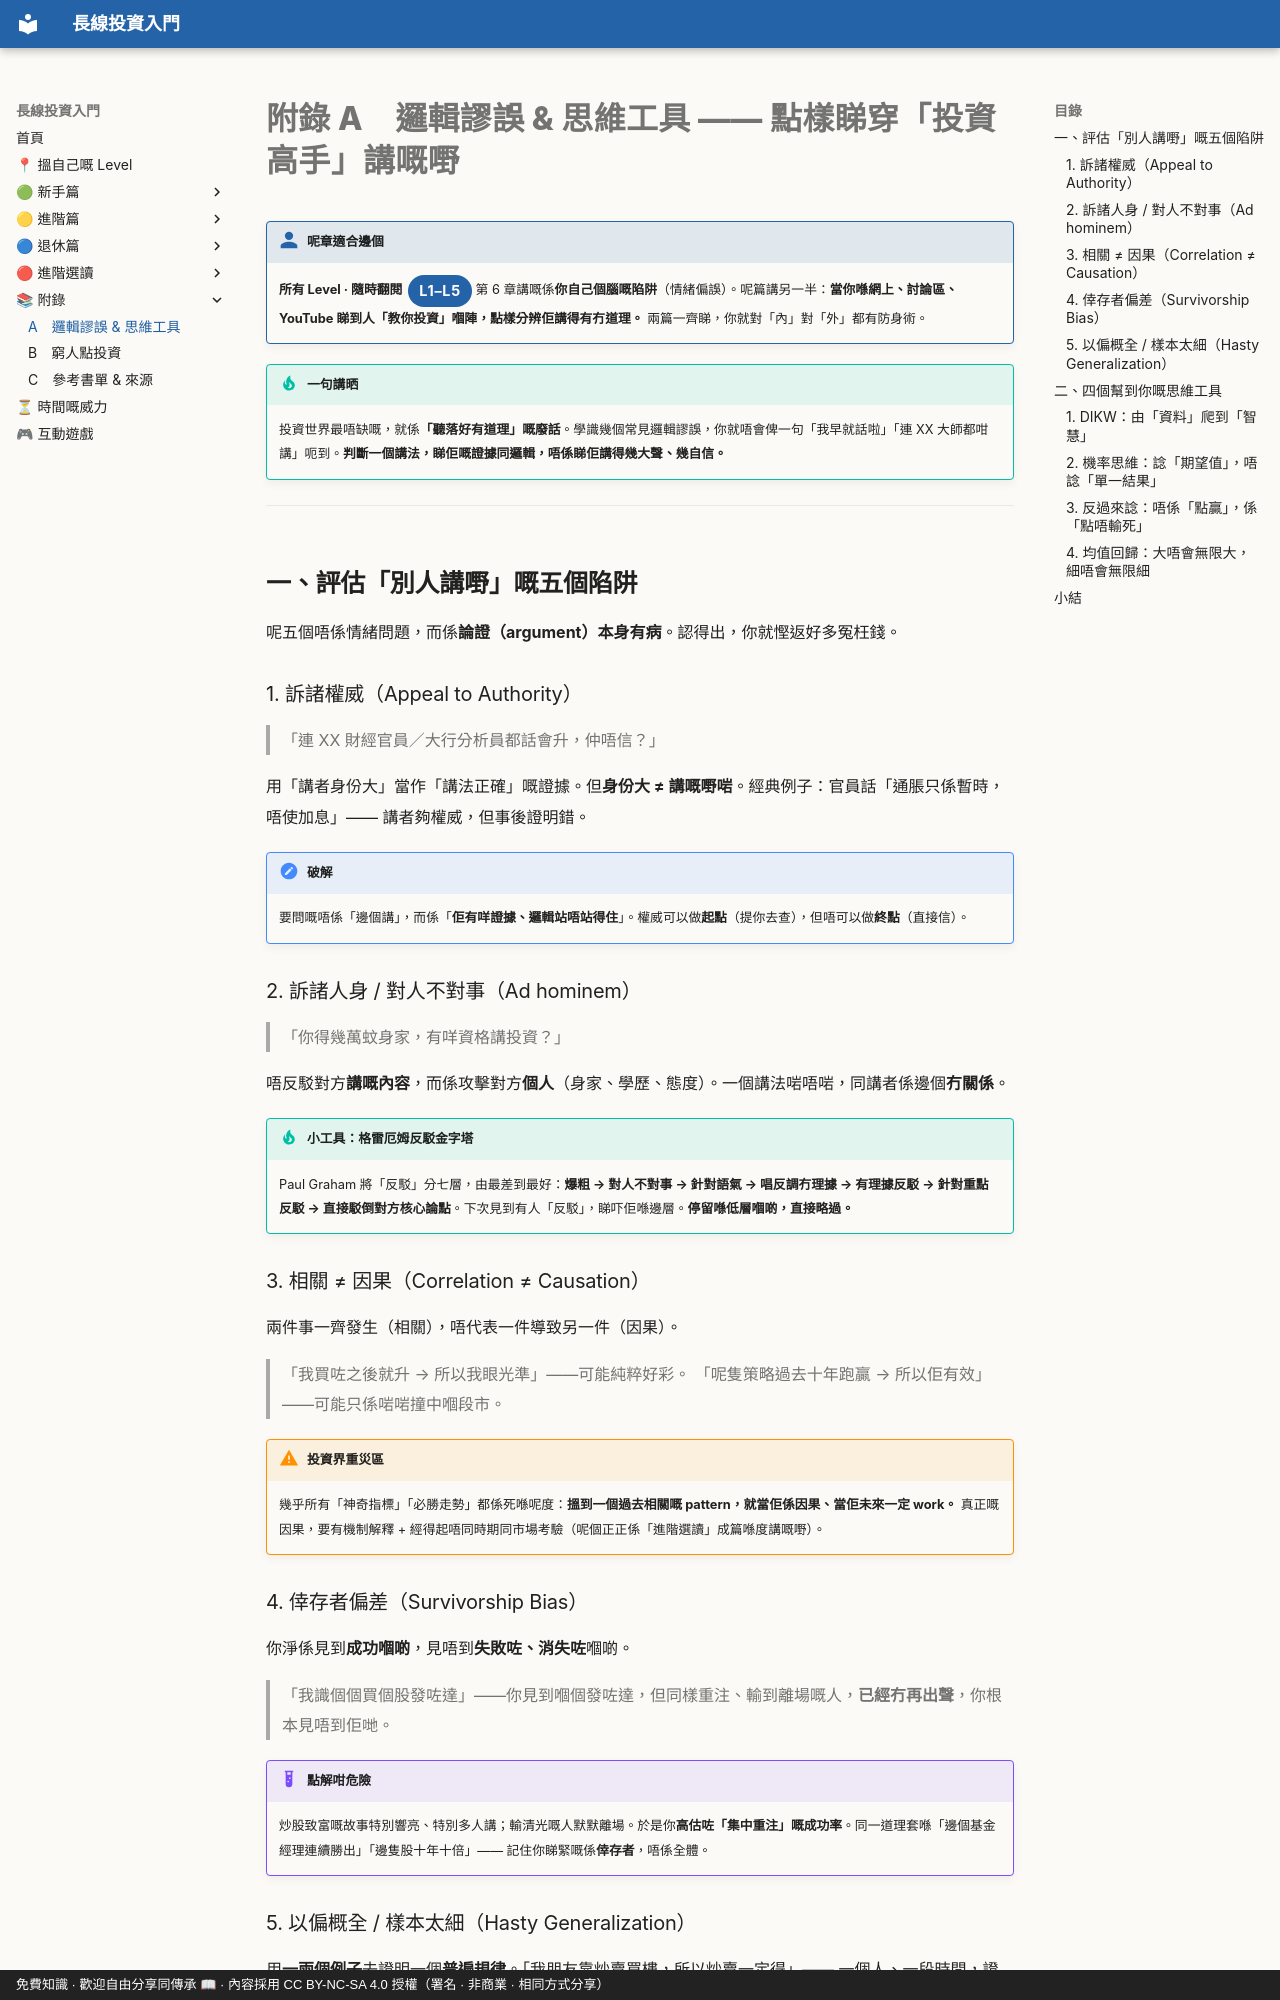

repository: OolongTea2025/long-term-investing · page: 附錄/01-邏輯謬誤與思維/index.html · generator: mkdocs · copyright: 免費知識 · 歡迎自由分享同傳承 📖 · 內容採用 CC BY-NC-SA 4.0 授權（署名 · 非商業 · 相同方式分享）

# 附錄 A　邏輯謬誤 & 思維工具 —— 點樣睇穿「投資高手」講嘅嘢

!!! who "呢章適合邊個"
    **所有 Level · 隨時翻閱**<span class="lvtag">L1–L5</span>
    第 6 章講嘅係**你自己個腦嘅陷阱**（情緒偏誤）。呢篇講另一半：**當你喺網上、討論區、YouTube 睇到人「教你投資」嗰陣，點樣分辨佢講得有冇道理。** 兩篇一齊睇，你就對「內」對「外」都有防身術。

!!! tip "一句講晒"
    投資世界最唔缺嘅，就係**「聽落好有道理」嘅廢話**。學識幾個常見邏輯謬誤，你就唔會俾一句「我早就話啦」「連 XX 大師都咁講」呃到。**判斷一個講法，睇佢嘅證據同邏輯，唔係睇佢講得幾大聲、幾自信。**

---

## 一、評估「別人講嘢」嘅五個陷阱

呢五個唔係情緒問題，而係**論證（argument）本身有病**。認得出，你就慳返好多冤枉錢。

### 1. 訴諸權威（Appeal to Authority）

> 「連 XX 財經官員／大行分析員都話會升，仲唔信？」

用「講者身份大」當作「講法正確」嘅證據。但**身份大 ≠ 講嘅嘢啱**。經典例子：官員話「通脹只係暫時，唔使加息」—— 講者夠權威，但事後證明錯。

!!! note "破解"
    要問嘅唔係「邊個講」，而係「**佢有咩證據、邏輯站唔站得住**」。權威可以做**起點**（提你去查），但唔可以做**終點**（直接信）。

### 2. 訴諸人身 / 對人不對事（Ad hominem）

> 「你得幾萬蚊身家，有咩資格講投資？」

唔反駁對方**講嘅內容**，而係攻擊對方**個人**（身家、學歷、態度）。一個講法啱唔啱，同講者係邊個**冇關係**。

!!! tip "小工具：格雷厄姆反駁金字塔"
    Paul Graham 將「反駁」分七層，由最差到最好：**爆粗 → 對人不對事 → 針對語氣 → 唱反調冇理據 → 有理據反駁 → 針對重點反駁 → 直接駁倒對方核心論點**。下次見到有人「反駁」，睇吓佢喺邊層。**停留喺低層嗰啲，直接略過。**

### 3. 相關 ≠ 因果（Correlation ≠ Causation）

兩件事一齊發生（相關），唔代表一件導致另一件（因果）。

> 「我買咗之後就升 → 所以我眼光準」——可能純粹好彩。
> 「呢隻策略過去十年跑贏 → 所以佢有效」——可能只係啱啱撞中嗰段市。

!!! warning "投資界重災區"
    幾乎所有「神奇指標」「必勝走勢」都係死喺呢度：**搵到一個過去相關嘅 pattern，就當佢係因果、當佢未來一定 work。** 真正嘅因果，要有機制解釋 + 經得起唔同時期同市場考驗（呢個正正係「進階選讀」成篇喺度講嘅嘢）。

### 4. 倖存者偏差（Survivorship Bias）

你淨係見到**成功嗰啲**，見唔到**失敗咗、消失咗**嗰啲。

> 「我識個個買個股發咗達」——你見到嗰個發咗達，但同樣重注、輸到離場嘅人，**已經冇再出聲**，你根本見唔到佢哋。

!!! example "點解咁危險"
    炒股致富嘅故事特別響亮、特別多人講；輸清光嘅人默默離場。於是你**高估咗「集中重注」嘅成功率**。同一道理套喺「邊個基金經理連續勝出」「邊隻股十年十倍」—— 記住你睇緊嘅係**倖存者**，唔係全體。

### 5. 以偏概全 / 樣本太細（Hasty Generalization）

用**一兩個例子**去證明一個**普遍規律**。「我朋友靠炒賣買樓，所以炒賣一定得」—— 一個人、一段時間，證明唔到任何嘢。長線投資嘅結論，要建基喺**大量樣本、長時間、跨市場**嘅數據，唔係三兩個故仔。

---

## 二、四個幫到你嘅思維工具

識得拆謬誤之後，再裝返幾件「正面」嘅思考工具。
